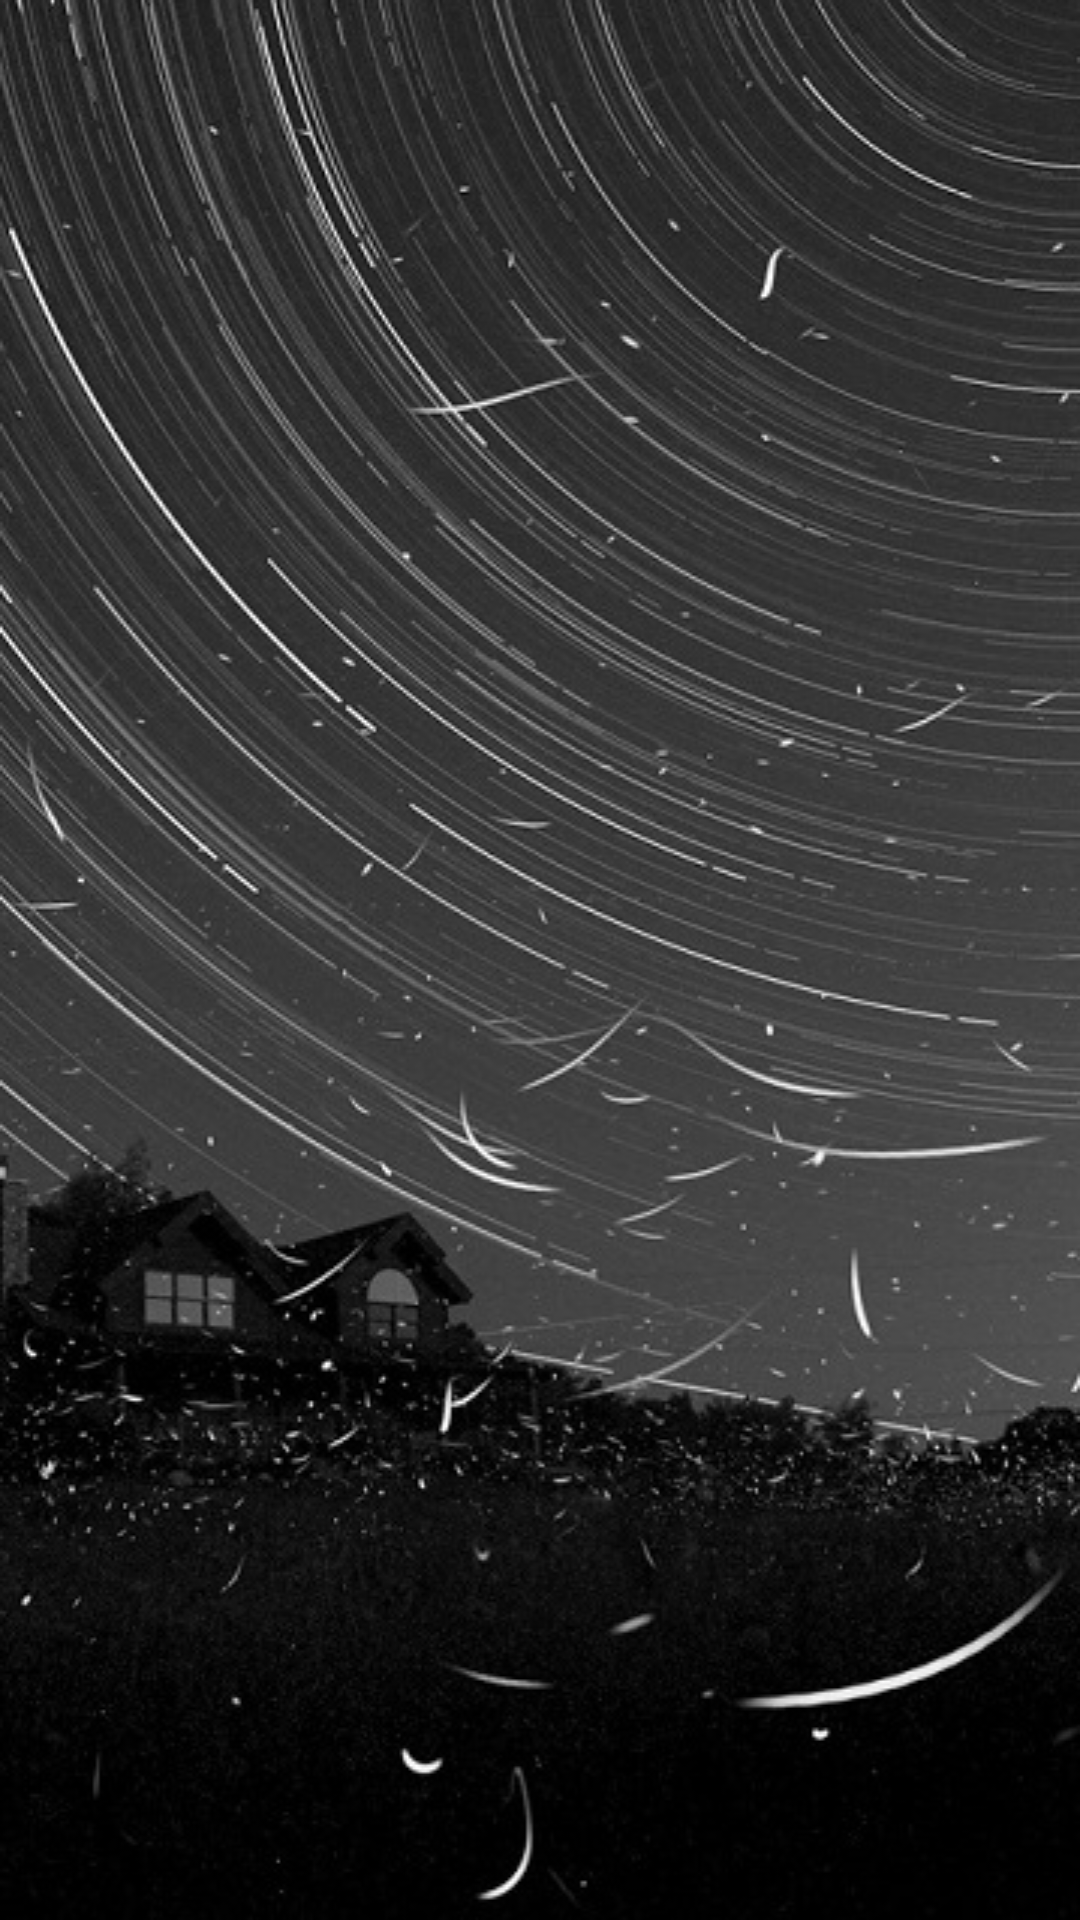

Produce the Android XML layout that renders to this screen, including the resource entries it uses.
<!-- AndroidManifest.xml: application theme AppTheme -->
<!-- res/layout/homepage.xml -->
<?xml version="1.0" encoding="utf-8"?>
<LinearLayout xmlns:android="http://schemas.android.com/apk/res/android"
    xmlns:app="http://schemas.android.com/apk/res-auto"
    xmlns:tools="http://schemas.android.com/tools"
    android:id="@+id/content_main"
    android:layout_width="fill_parent"
    android:layout_height="match_parent"
    android:paddingBottom="@dimen/activity_vertical_margin"
    android:paddingLeft="@dimen/activity_horizontal_margin"
    android:paddingRight="@dimen/activity_horizontal_margin"
    android:paddingTop="@dimen/activity_vertical_margin"
    android:orientation="vertical"
    app:layout_behavior="@string/appbar_scrolling_view_behavior"
    tools:context="thinkwee.buptroom.MainActivity"
    android:layout_centerVertical="true"
    android:visibility="visible"
    android:background="@drawable/wallpaper_4">

    <android.support.v7.widget.RecyclerView
        android:id="@+id/recycler_view"
        android:scrollbars="vertical"
        android:layout_width="match_parent"
        android:padding="5dp"
        android:layout_height="wrap_content"/>
</LinearLayout>
<!-- resources referenced by this layout -->
<resources>
  <dimen name="activity_horizontal_margin">16dp</dimen>
  <dimen name="activity_vertical_margin">16dp</dimen>
  <!-- drawable wallpaper_4: jpg bitmap (drawable, 101204 bytes) -->
  <style name="AppTheme" parent="Theme.AppCompat.Light.DarkActionBar">
          
          <item name="colorPrimary">@color/colorPrimary</item>
          <item name="colorPrimaryDark">@color/colorPrimaryDark</item>
          <item name="colorAccent">@color/colorPrimaryBlack</item>
      </style>
  <color name="colorPrimary">#0C091E</color>
  <color name="colorPrimaryDark">#0C091E</color>
  <color name="colorPrimaryBlack">#000000</color>
</resources>
